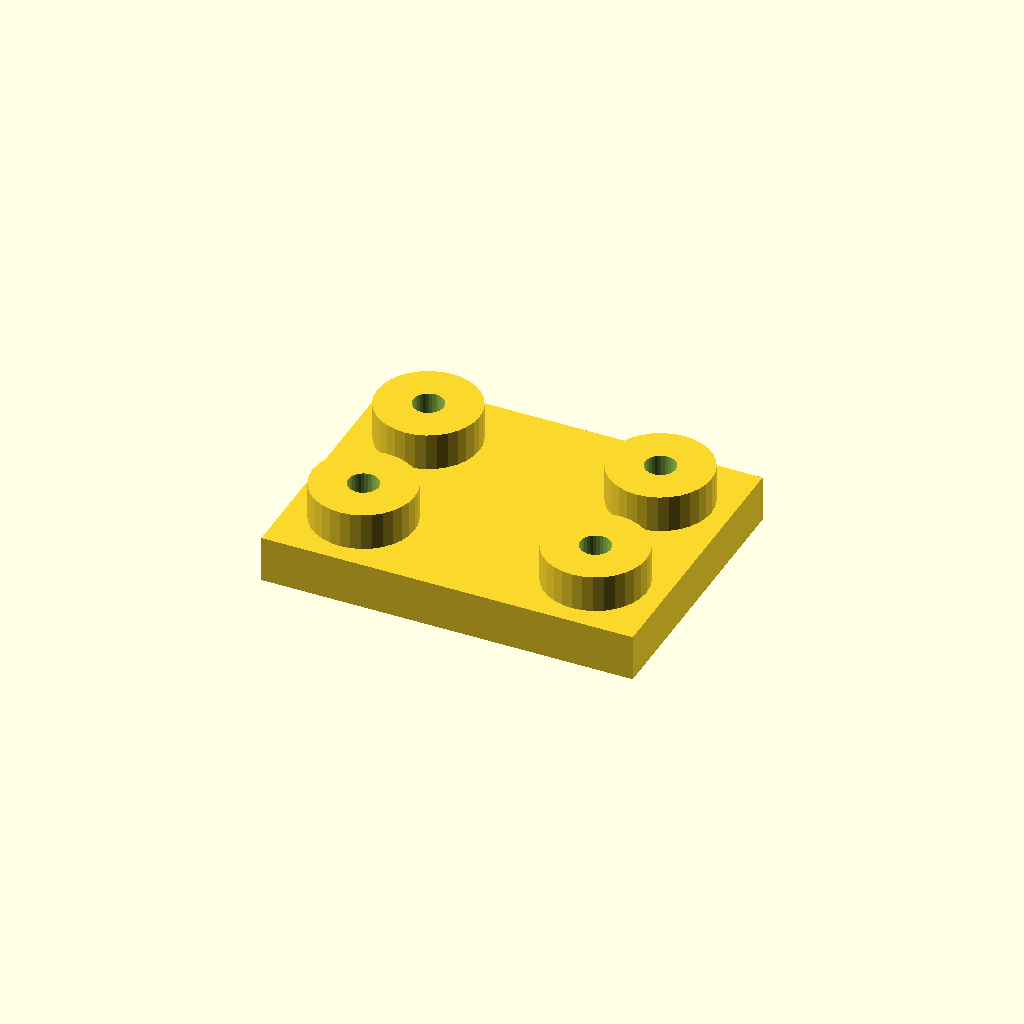
Cell 1: the model at its default parameters.
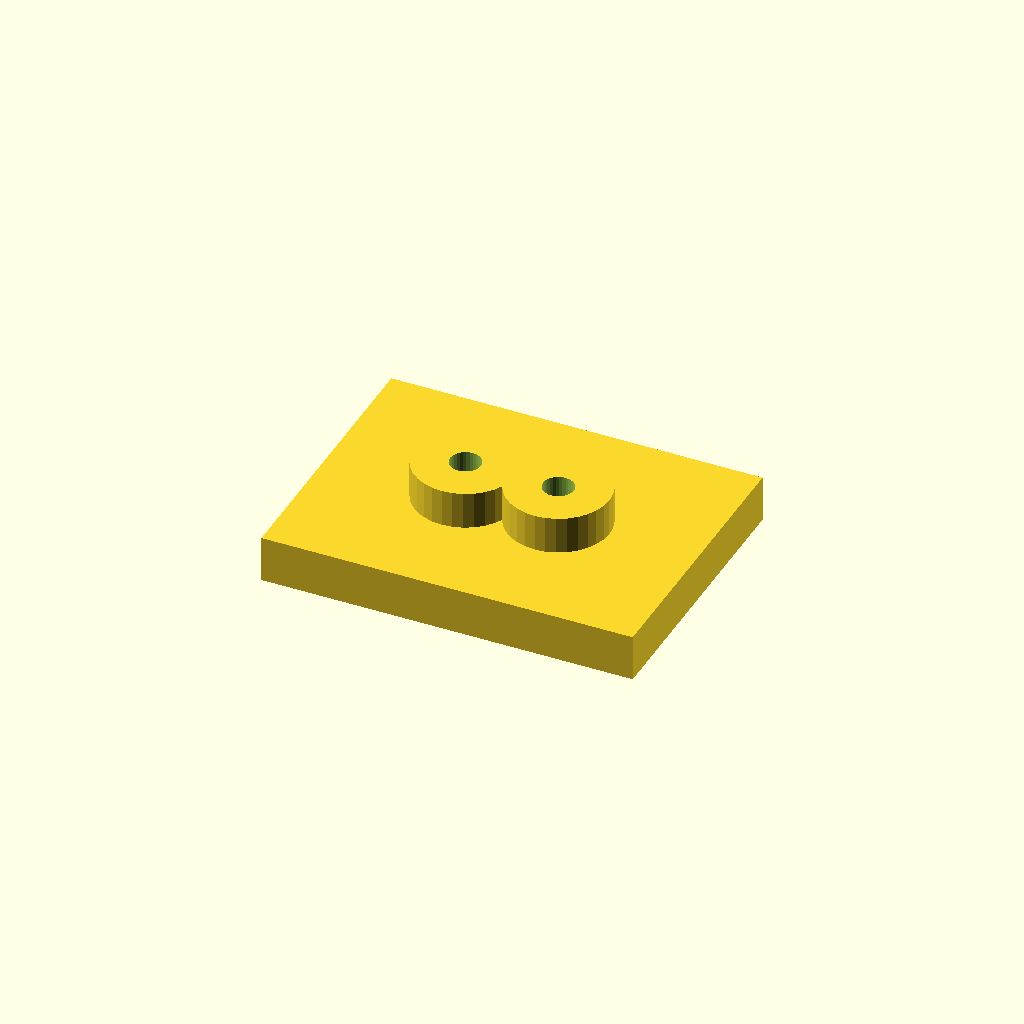
Cell 2: the same model with edge = 30.
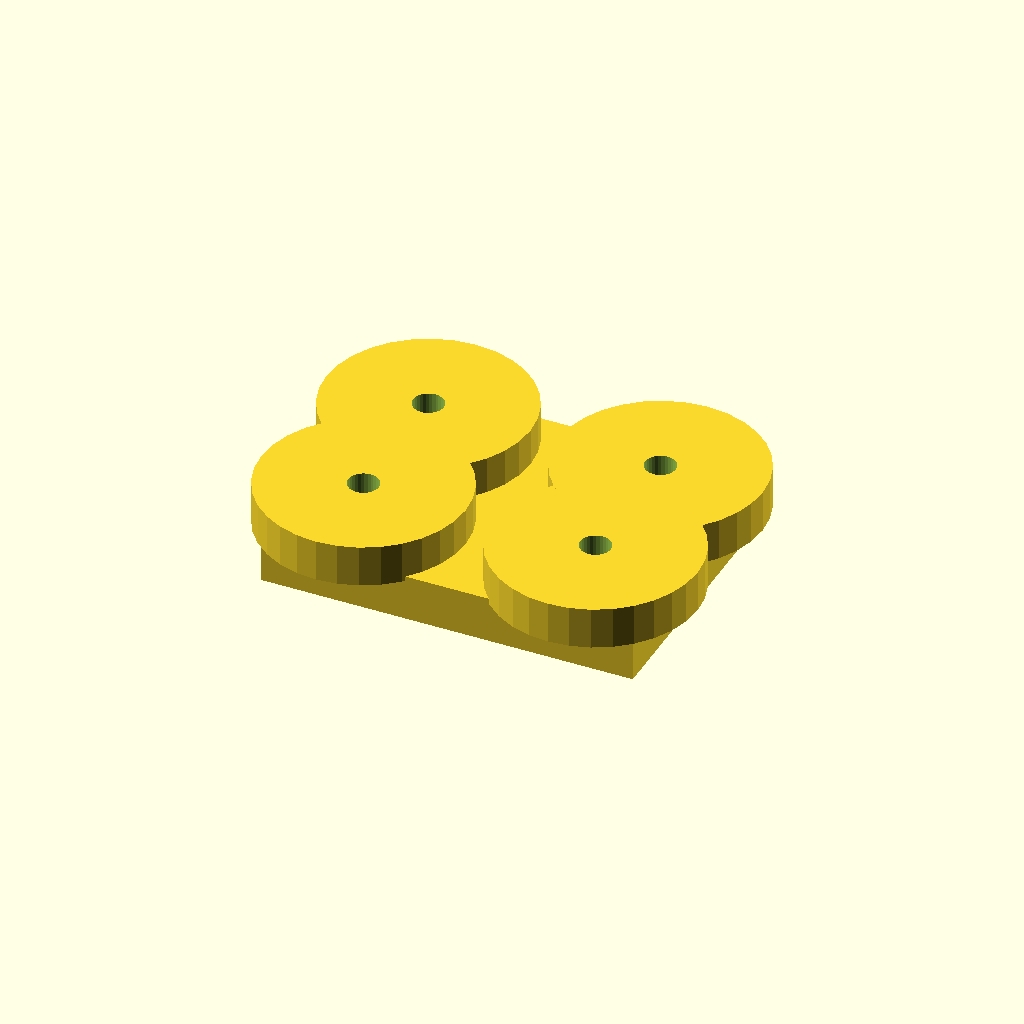
Cell 3: boss_d = 44 (everything else at default).
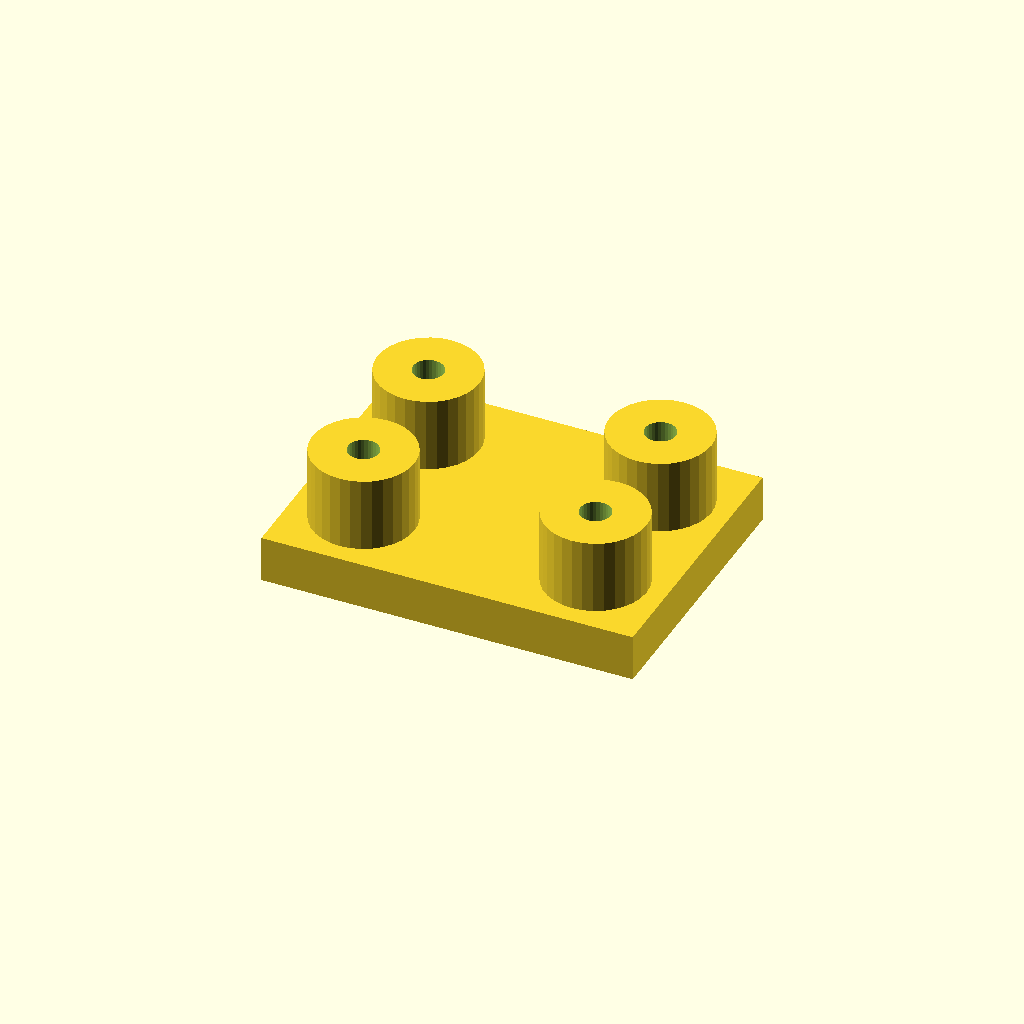
Cell 4 — boss_h set to 16, the other parameters unchanged.
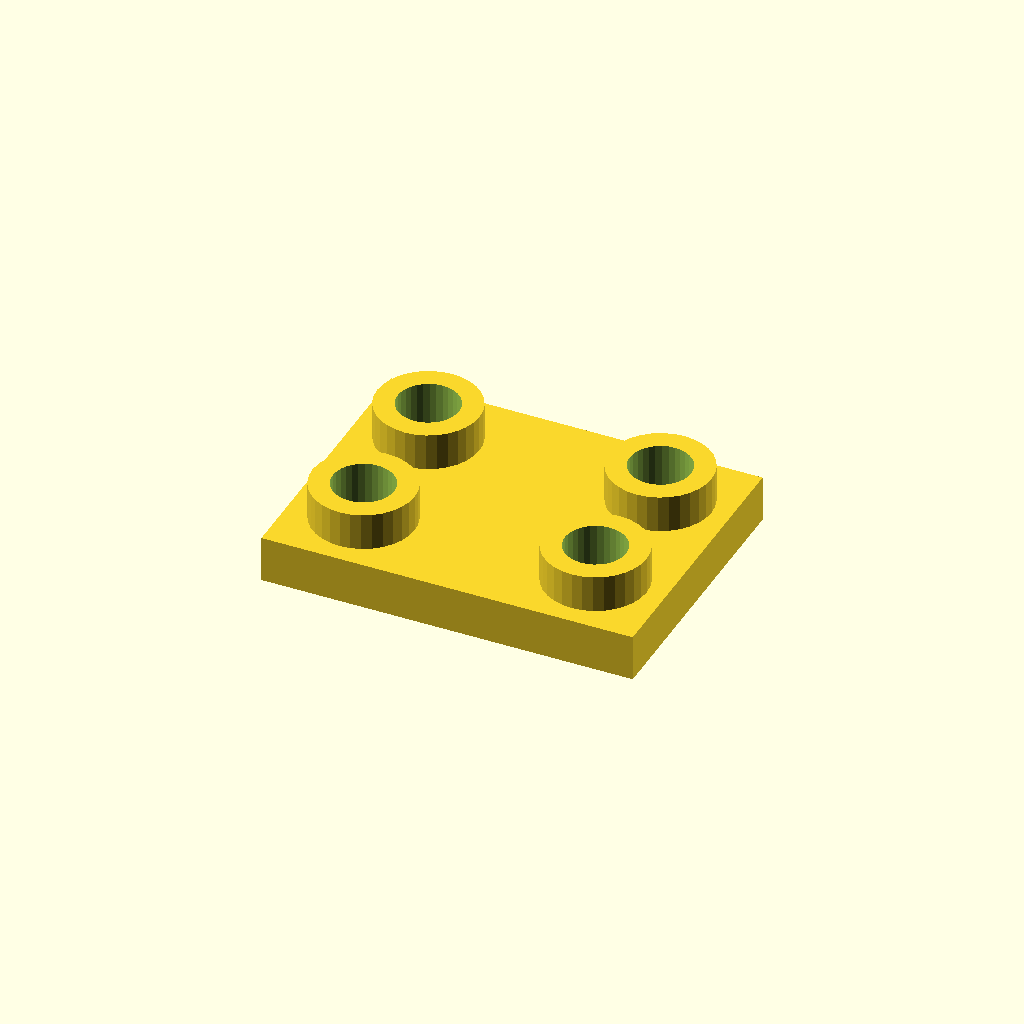
Cell 5: the same model with hole_d = 13.2.
All cells are drawn from one camera (rotation 55°, 0°, 25°, orthographic, colour scheme Cornfield), so only the parameter changes between them.
The OpenSCAD source (optional_data/data/place1/anchorpads/part_0198.scad):
$fn = 32;

// ----------------------------------------------------------------------
// Anchor pads 80 x 60 x 18
// four corner bosses with anchor holes
// ----------------------------------------------------------------------

// --- parameters (mm) ---
plate = [80, 60, 10];  // base plate size (x, y, z)
pads = 4;              // boss count, one per corner
edge = 15;             // boss centre offset from the plate edge
boss_d = 22;           // boss diameter
boss_h = 8;            // boss height above the base plate
hole_d = 6.6;          // hole diameter

// --- derived feature positions (mm) ---
height = plate[2] + boss_h;      // = 18   overall height of the part
corner_x = plate[0] / 2 - edge;  // = 25   boss centre X
corner_y = plate[1] / 2 - edge;  // = 15   boss centre Y
feature_centers = [
  [corner_x, corner_y],
  [-corner_x, corner_y],
  [-corner_x, -corner_y],
  [corner_x, -corner_y]
];   // boss centres, anchor holes are drilled there

// base plate, four bosses standing on it, anchor holes all the way through
difference() {
  union() {
    cube(plate, center = true);
    for (centre = feature_centers)
      translate([centre[0], centre[1], plate[2] / 2 - 1])
        cylinder(d = boss_d, h = boss_h + 1);
  }
  for (centre = feature_centers)
    translate([centre[0], centre[1], -height])
      cylinder(d = hole_d, h = 2 * height + 2);  // through boss and plate
}
Customizer parameters (derived from the source; name, type, default, range or options):
plate: vector, default [80, 60, 10]
pads: number, default 4
edge: number, default 15
boss_d: number, default 22
boss_h: number, default 8
hole_d: number, default 6.6
